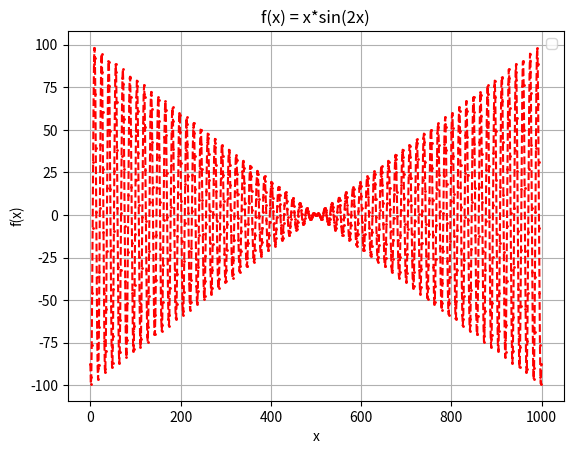

Source code (Python):
import matplotlib.pyplot as plt
import numpy as np

def f(x):
    return x*np.sin(2*x)

x = np.linspace(-100, 100, 1000)
plt.plot(f(x), color='red', marker='o', markersize=1, linestyle='dashed')
plt.xlabel('x')
plt.ylabel('f(x)')
plt.title('f(x) = x*sin(2x)')
plt.grid(True)
plt.legend()
plt.show()


